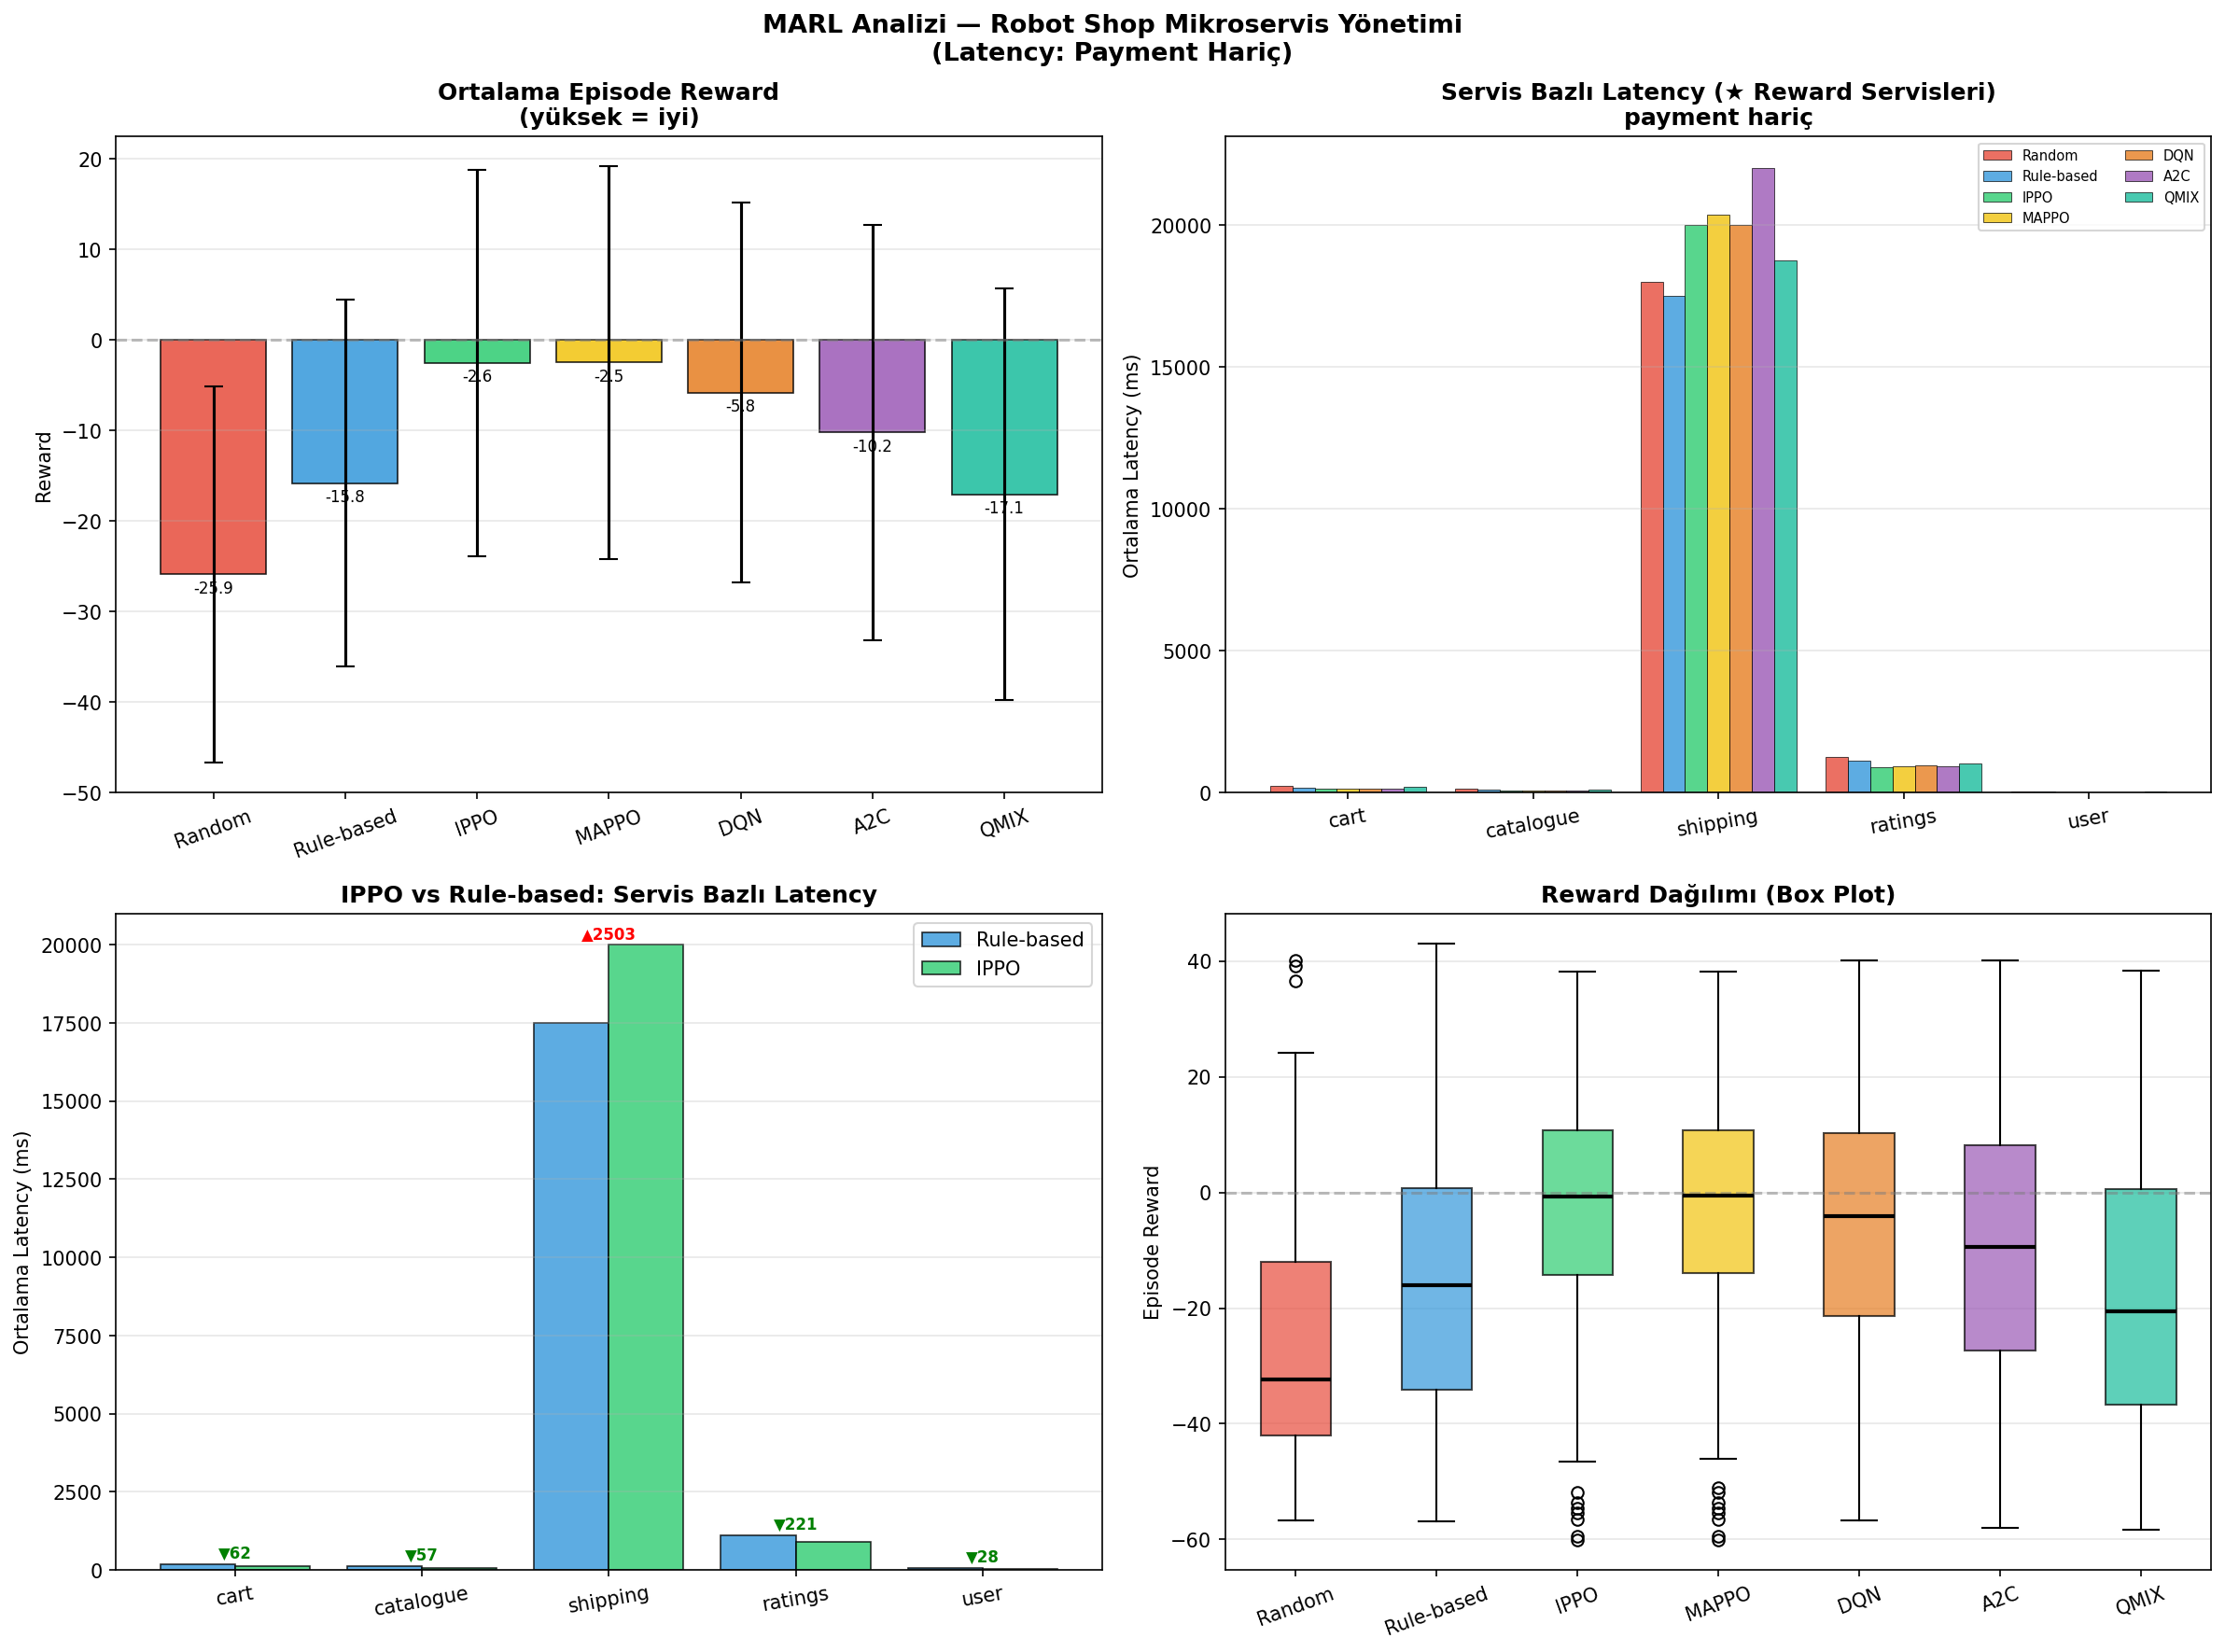

The table this chart was drawn from, first rows:
algoritma, mean_reward, std_reward, avg_lat_ms_reward_svcs, avg_pods, cart_lat_ms, cart_pods_real, catalogue_lat_ms, catalogue_pods_real, payment_lat_ms, payment_pods_real, shipping_lat_ms, shipping_pods_real, ratings_lat_ms, ratings_pods_real, user_lat_ms, user_pods_real
Random, -25.92, 20.81, 3932, 4.69, 220.8, 4.86, 127.7, 4.65, 711.0, 4.49, 18014, 4.9, 1251, 4.48, 44.2, 4.77
Rule-based, -15.83, 20.27, 3792, 4.41, 187.0, 4.3, 119.1, 4.0, 696.2, 4.18, 17493, 5.08, 1112, 4.76, 47.3, 4.14
IPPO, -2.563, 21.32, 4219, 4.89, 125.5, 5.14, 61.7, 5.38, 1292, 4.39, 19996, 4.71, 890.9, 4.6, 19.7, 5.09
MAPPO, -2.521, 21.69, 4297, 4.86, 129.2, 5.11, 63.0, 5.32, 1318, 4.4, 20357, 4.72, 916.0, 4.58, 19.1, 5.03
DQN, -5.833, 21, 4234, 5.02, 131.2, 5.52, 69.8, 5.43, 1209, 4.51, 20000, 4.67, 947.6, 4.62, 19.9, 5.37
A2C, -10.25, 22.98, 4638, 4.9, 154.2, 5.07, 66.8, 5.32, 1104, 4.54, 22020, 4.67, 930.3, 4.42, 20.9, 5.4
QMIX, -17.08, 22.75, 4026, 5.45, 201.7, 5.81, 115.8, 5.23, 444.8, 5.63, 18750, 4.83, 1035, 5.35, 26.2, 5.86
